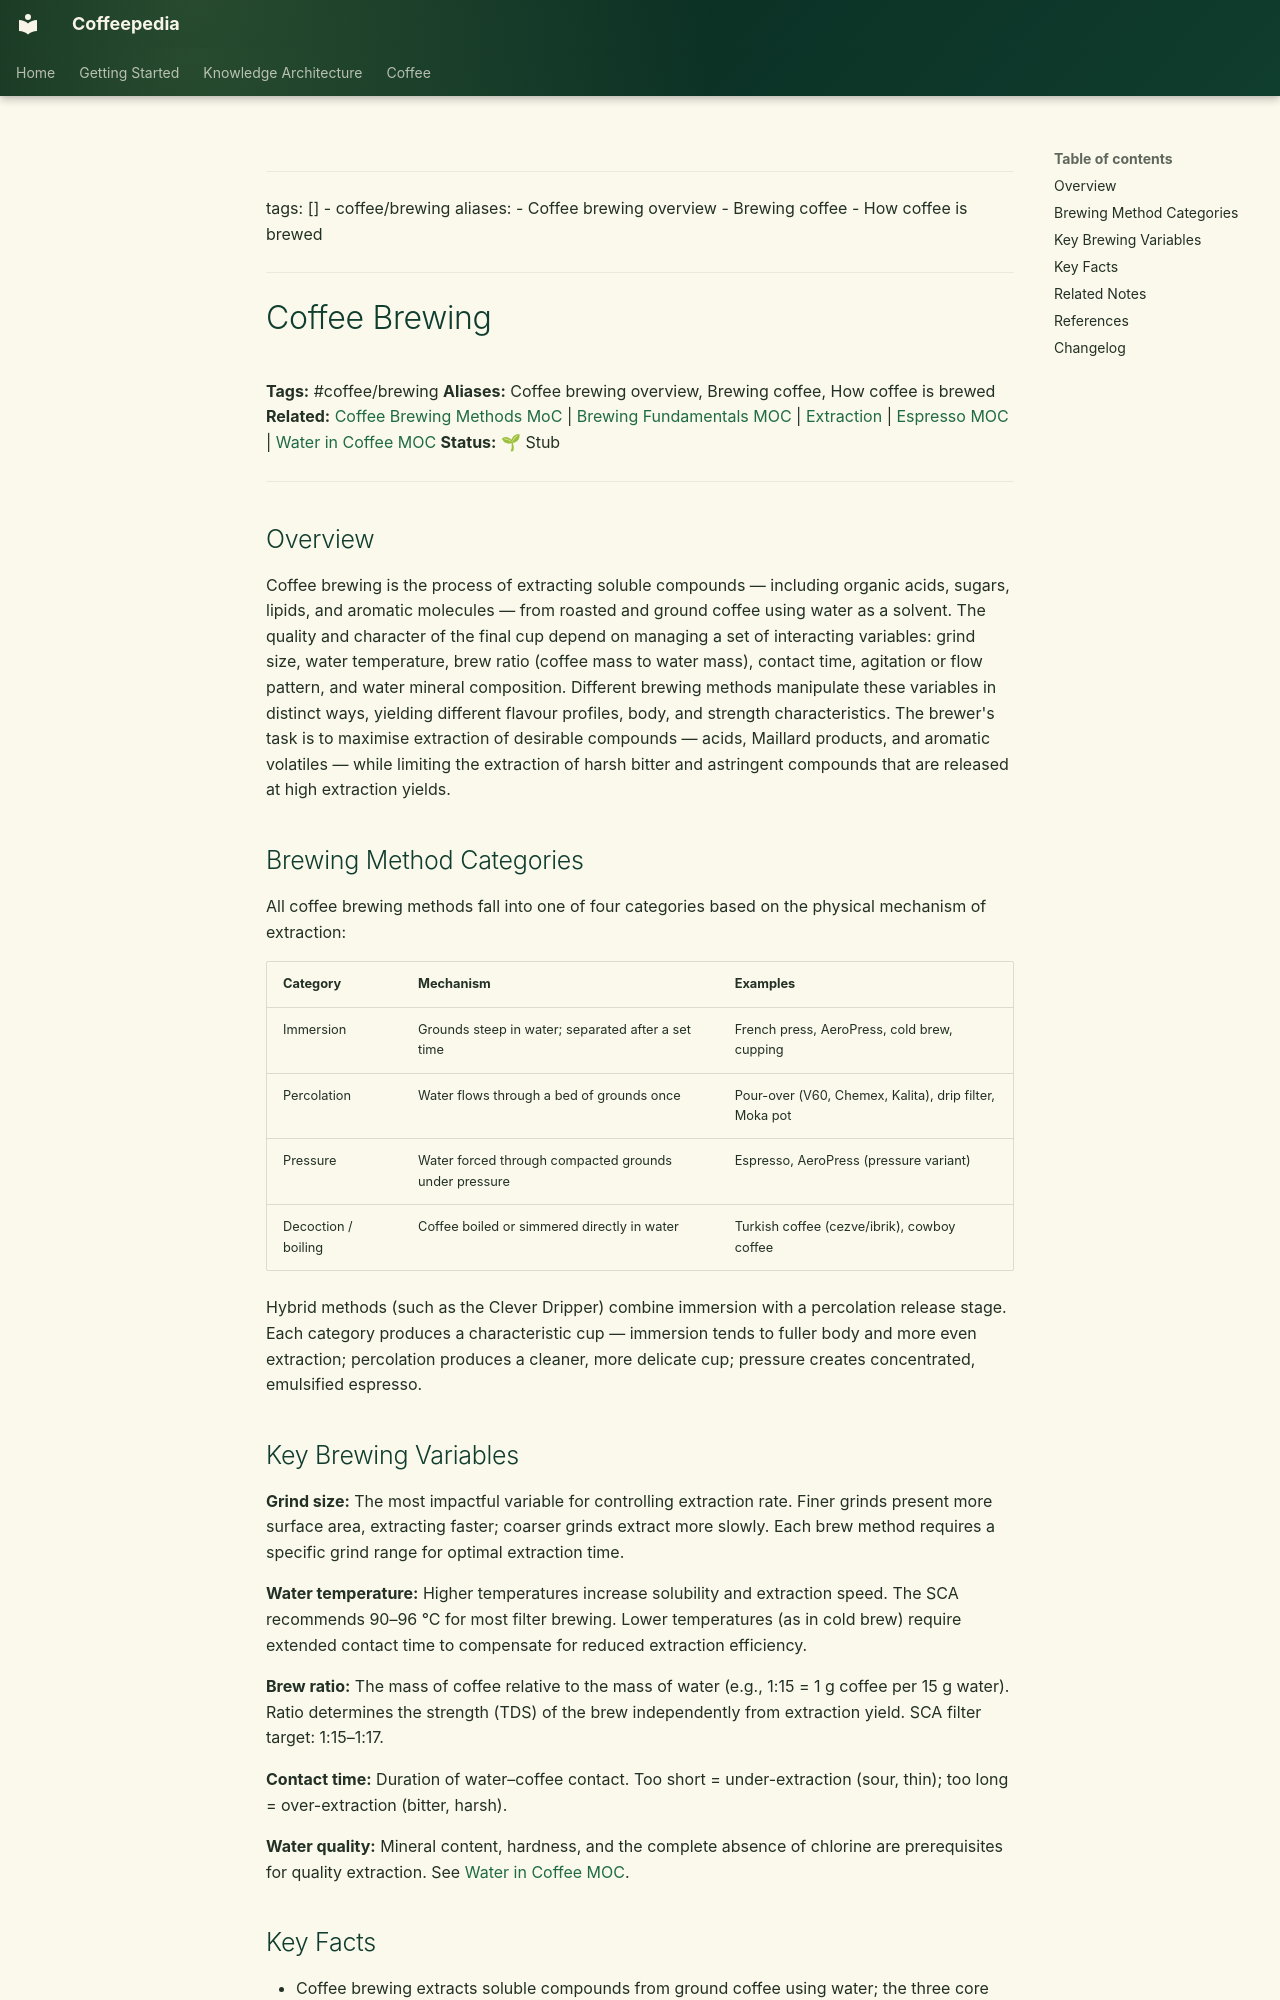

repository: Vauldt/all-about-coffee · page: coffee/coffee-brewing/coffee-brewing/index.html · generator: mkdocs

---
tags: []
  - coffee/brewing
aliases:
  - Coffee brewing overview
  - Brewing coffee
  - How coffee is brewed
---

# Coffee Brewing

**Tags:** #coffee/brewing
**Aliases:** Coffee brewing overview, Brewing coffee, How coffee is brewed
**Related:** [Coffee Brewing Methods MoC](../brewing-methods/coffee-brewing-methods-moc.md) | [Brewing Fundamentals MOC](../maps-of-content/brewing-fundamentals-moc.md) | [Extraction](../brewing-fundamentals/extraction.md) | [Espresso MOC](../maps-of-content/espresso-moc.md) | [Water in Coffee MOC](../maps-of-content/water-in-coffee-moc.md)
**Status:** 🌱 Stub

---

## Overview

Coffee brewing is the process of extracting soluble compounds — including organic acids, sugars, lipids, and aromatic molecules — from roasted and ground coffee using water as a solvent. The quality and character of the final cup depend on managing a set of interacting variables: grind size, water temperature, brew ratio (coffee mass to water mass), contact time, agitation or flow pattern, and water mineral composition. Different brewing methods manipulate these variables in distinct ways, yielding different flavour profiles, body, and strength characteristics. The brewer's task is to maximise extraction of desirable compounds — acids, Maillard products, and aromatic volatiles — while limiting the extraction of harsh bitter and astringent compounds that are released at high extraction yields.

## Brewing Method Categories

All coffee brewing methods fall into one of four categories based on the physical mechanism of extraction:

| Category | Mechanism | Examples |
| :--- | :--- | :--- |
| Immersion | Grounds steep in water; separated after a set time | French press, AeroPress, cold brew, cupping |
| Percolation | Water flows through a bed of grounds once | Pour-over (V60, Chemex, Kalita), drip filter, Moka pot |
| Pressure | Water forced through compacted grounds under pressure | Espresso, AeroPress (pressure variant) |
| Decoction / boiling | Coffee boiled or simmered directly in water | Turkish coffee (cezve/ibrik), cowboy coffee |

Hybrid methods (such as the Clever Dripper) combine immersion with a percolation release stage. Each category produces a characteristic cup — immersion tends to fuller body and more even extraction; percolation produces a cleaner, more delicate cup; pressure creates concentrated, emulsified espresso.
